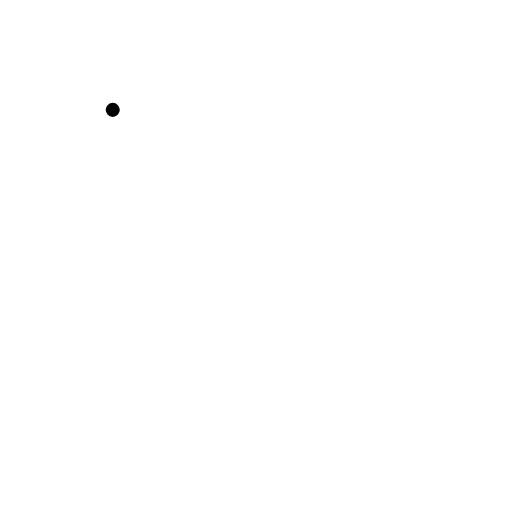
t = 0.00 s
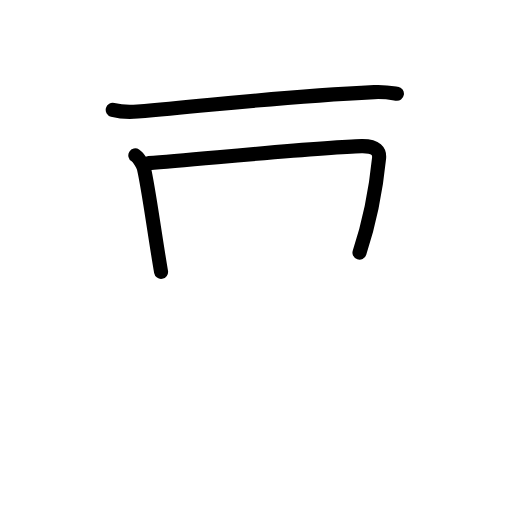
t = 2.42 s
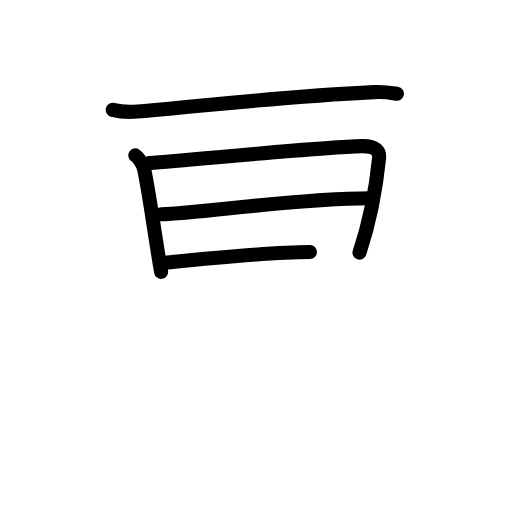
t = 4.75 s
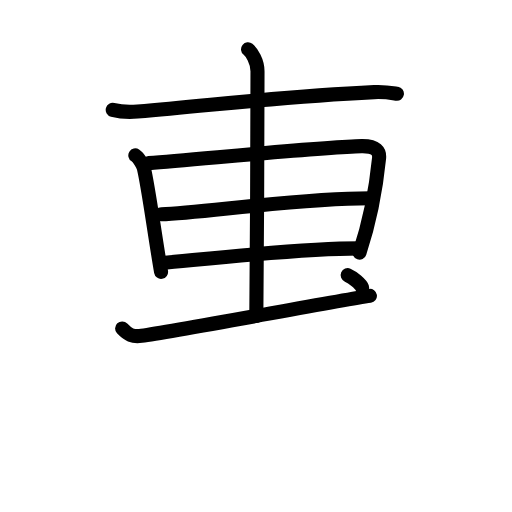
t = 7.25 s
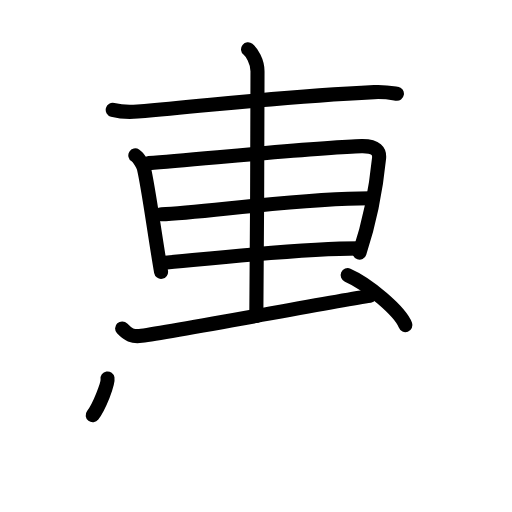
t = 8.50 s
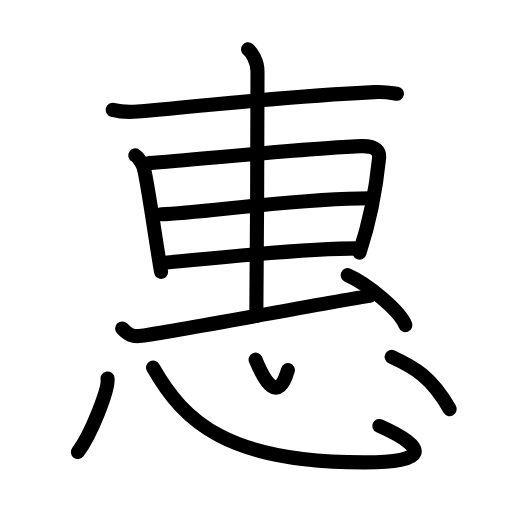
t = 12.00 s

The animated SVG that drew these frames (rendered in a browser with its animation timeline set to each time). Animation: 31 SMIL elements (animate=31); one cycle of 12.00 s.

<?xml version="1.0" encoding="UTF-8"?>
<!--
AniKanjiVG is licensed by CC-BY-SA Paul C. Sommerhoff (https://bitbucket.org/sommerhoff/anikanjivg).
AniKanjiVG uses KanjiVG which is licensed by CC-BY-SA Ulrich Apel (http://kanjivg.tagaini.net).
See also http://creativecommons.org/licenses/by-sa/3.0/
-->
<svg xmlns:kvg='http://kanjivg.tagaini.net' xmlns='http://www.w3.org/2000/svg' width='109' height='109' viewBox='0 0 109 109' style='fill:none;stroke:#000000;stroke-width:3;stroke-linecap:round;stroke-linejoin:round;' id="kvg:kanji_060e0"><g id="kvg:060e0" kvg:element="惠"><g id="kvg:060e0-g1" kvg:position="top"><g id="kvg:060e0-g2" kvg:element="十" kvg:part="1"><path id="kvg:060e0-s1" kvg:type="㇐" d="M24,23.39c1.38,0.36,3.92,0.48,5.29,0.36c20.11-1.78,30.81-3.19,50.38-4.14c2.3-0.11,3.68,0.17,4.83,0.35"><animate attributeName="d" begin="0.0s" dur="0.3333333333333333s" from="M24,23.39C24,23.39,24,23.39,24,23.39" to="M24,23.39c1.38,0.36,3.92,0.48,5.29,0.36" />
<animate attributeName="d" begin="0.3333333333333333s" dur="0.3333333333333333s" from="M24,23.39c1.38,0.36,3.92,0.48,5.29,0.36c0,0,0,0,0,0,0" to="M24,23.39c1.38,0.36,3.92,0.48,5.29,0.36c20.11-1.78,30.81-3.19,50.38-4.14" />
<animate attributeName="d" begin="0.6666666666666666s" dur="0.3333333333333333s" from="M24,23.39c1.38,0.36,3.92,0.48,5.29,0.36c20.11-1.78,30.81-3.19,50.38-4.14c0,0,0,0,0,0,0" to="M24,23.39c1.38,0.36,3.92,0.48,5.29,0.36c20.11-1.78,30.81-3.19,50.38-4.14c2.3-0.11,3.68,0.17,4.83,0.35" />
</path>
</g>
<g id="kvg:060e0-g3" kvg:element="日"><path id="kvg:060e0-s2" kvg:type="㇑" d="M28.81,33.08c0.74,0.46,1.69,2.17,1.83,2.77c1.01,4.36,2.23,13.76,3.65,22.02"><animate attributeName="d" begin="1.0s" dur="0.5s" from="M28.81,33.08C28.81,33.08,28.81,33.08,28.81,33.08" to="M28.81,33.08c0.74,0.46,1.69,2.17,1.83,2.77" />
<animate attributeName="d" begin="1.5s" dur="0.5s" from="M28.81,33.08c0.74,0.46,1.69,2.17,1.83,2.77c0,0,0,0,0,0,0" to="M28.81,33.08c0.74,0.46,1.69,2.17,1.83,2.77c1.01,4.36,2.23,13.76,3.65,22.02" />
<animate attributeName="d" begin="0s" dur="1.0s" from="M-100,-100" to="M-100,-100" />
</path>
<path id="kvg:060e0-s3" kvg:type="㇕a" d="M31.68,34.73c11.33-0.88,37.57-3.49,45.3-3.62c3.2-0.06,3.86,1.2,3.72,2.56c-0.47,4.7-1.62,12.41-4.17,20.12"><animate attributeName="d" begin="2.0s" dur="0.3333333333333333s" from="M31.68,34.73C31.68,34.73,31.68,34.73,31.68,34.73" to="M31.68,34.73c11.33-0.88,37.57-3.49,45.3-3.62" />
<animate attributeName="d" begin="2.3333333333333335s" dur="0.3333333333333333s" from="M31.68,34.73c11.33-0.88,37.57-3.49,45.3-3.62c0,0,0,0,0,0,0" to="M31.68,34.73c11.33-0.88,37.57-3.49,45.3-3.62c3.2-0.06,3.86,1.2,3.72,2.56" />
<animate attributeName="d" begin="2.6666666666666665s" dur="0.3333333333333333s" from="M31.68,34.73c11.33-0.88,37.57-3.49,45.3-3.62c3.2-0.06,3.86,1.2,3.72,2.56c0,0,0,0,0,0,0" to="M31.68,34.73c11.33-0.88,37.57-3.49,45.3-3.62c3.2-0.06,3.86,1.2,3.72,2.56c-0.47,4.7-1.62,12.41-4.17,20.12" />
<animate attributeName="d" begin="0s" dur="2.0s" from="M-100,-100" to="M-100,-100" />
</path>
<path id="kvg:060e0-s4" kvg:type="㇐a" d="M34.35,45.62c8.54-0.23,28.39-3.4,44.49-3.4"><animate attributeName="d" begin="3.0s" dur="1.0s" from="M34.35,45.62C34.35,45.62,34.35,45.62,34.35,45.62" to="M34.35,45.62c8.54-0.23,28.39-3.4,44.49-3.4" />
<animate attributeName="d" begin="0s" dur="3.0s" from="M-100,-100" to="M-100,-100" />
</path>
<path id="kvg:060e0-s5" kvg:type="㇐a" d="M34.35,56.01c9.93-0.91,29.25-3.13,42.18-3.13"><animate attributeName="d" begin="4.0s" dur="1.0s" from="M34.35,56.01C34.35,56.01,34.35,56.01,34.35,56.01" to="M34.35,56.01c9.93-0.91,29.25-3.13,42.18-3.13" />
<animate attributeName="d" begin="0s" dur="4.0s" from="M-100,-100" to="M-100,-100" />
</path>
</g>
<g id="kvg:060e0-g4" kvg:element="十" kvg:part="2"><path id="kvg:060e0-s6" kvg:type="㇑" d="M52.81,10.5c0.76,0.6,2.01,2.5,2.01,4.66c0,1.2-0.1,44.63-0.25,52.09"><animate attributeName="d" begin="5.0s" dur="0.5s" from="M52.81,10.5C52.81,10.5,52.81,10.5,52.81,10.5" to="M52.81,10.5c0.76,0.6,2.01,2.5,2.01,4.66" />
<animate attributeName="d" begin="5.5s" dur="0.5s" from="M52.81,10.5c0.76,0.6,2.01,2.5,2.01,4.66c0,0,0,0,0,0,0" to="M52.81,10.5c0.76,0.6,2.01,2.5,2.01,4.66c0,1.2-0.1,44.63-0.25,52.09" />
<animate attributeName="d" begin="0s" dur="5.0s" from="M-100,-100" to="M-100,-100" />
</path>
</g>
<path id="kvg:060e0-s7" kvg:type="㇐" d="M26,69.92c1.25,1.33,2.2,1.83,4.12,1.57c7.38-1,40.84-7.31,48.63-8.5"><animate attributeName="d" begin="6.0s" dur="0.5s" from="M26,69.92C26,69.92,26,69.92,26,69.92" to="M26,69.92c1.25,1.33,2.2,1.83,4.12,1.57" />
<animate attributeName="d" begin="6.5s" dur="0.5s" from="M26,69.92c1.25,1.33,2.2,1.83,4.12,1.57c0,0,0,0,0,0,0" to="M26,69.92c1.25,1.33,2.2,1.83,4.12,1.57c7.38-1,40.84-7.31,48.63-8.5" />
<animate attributeName="d" begin="0s" dur="6.0s" from="M-100,-100" to="M-100,-100" />
</path>
<path id="kvg:060e0-s8" kvg:type="㇔" d="M74.02,58.58c4.34,1.88,11.21,7.71,12.29,10.63"><animate attributeName="d" begin="7.0s" dur="1.0s" from="M74.02,58.58C74.02,58.58,74.02,58.58,74.02,58.58" to="M74.02,58.58c4.34,1.88,11.21,7.71,12.29,10.63" />
<animate attributeName="d" begin="0s" dur="7.0s" from="M-100,-100" to="M-100,-100" />
</path>
</g>
<g id="kvg:060e0-g5" kvg:element="心" kvg:position="bottom" kvg:radical="general"><path id="kvg:060e0-s9" kvg:type="㇔" d="M22.89,80.57c0.35,2.21-3.51,11.98-6.31,15.67"><animate attributeName="d" begin="8.0s" dur="1.0s" from="M22.89,80.57C22.89,80.57,22.89,80.57,22.89,80.57" to="M22.89,80.57c0.35,2.21-3.51,11.98-6.31,15.67" />
<animate attributeName="d" begin="0s" dur="8.0s" from="M-100,-100" to="M-100,-100" />
</path>
<path id="kvg:060e0-s10" kvg:type="㇟b" d="M32.58,78.25C39.25,90,48.75,98.5,77.75,98.43c13.05-0.03,13.91-2.86,3.02-7.75"><animate attributeName="d" begin="9.0s" dur="0.5s" from="M32.58,78.25C32.58,78.25,32.58,78.25,32.58,78.25" to="M32.58,78.25C39.25,90,48.75,98.5,77.75,98.43" />
<animate attributeName="d" begin="9.5s" dur="0.5s" from="M32.58,78.25C39.25,90,48.75,98.5,77.75,98.43c0,0,0,0,0,0,0" to="M32.58,78.25C39.25,90,48.75,98.5,77.75,98.43c13.05-0.03,13.91-2.86,3.02-7.75" />
<animate attributeName="d" begin="0s" dur="9.0s" from="M-100,-100" to="M-100,-100" />
</path>
<path id="kvg:060e0-s11" kvg:type="㇔a" d="M54.41,76.57c1.95,4.73,4.79,9.47,6.88,2.22"><animate attributeName="d" begin="10.0s" dur="1.0s" from="M54.41,76.57C54.41,76.57,54.41,76.57,54.41,76.57" to="M54.41,76.57c1.95,4.73,4.79,9.47,6.88,2.22" />
<animate attributeName="d" begin="0s" dur="10.0s" from="M-100,-100" to="M-100,-100" />
</path>
<path id="kvg:060e0-s12" kvg:type="㇔" d="M83.38,75.98c4.82,2.22,8.44,4.24,12.35,11.11"><animate attributeName="d" begin="11.0s" dur="1.0s" from="M83.38,75.98C83.38,75.98,83.38,75.98,83.38,75.98" to="M83.38,75.98c4.82,2.22,8.44,4.24,12.35,11.11" />
<animate attributeName="d" begin="0s" dur="11.0s" from="M-100,-100" to="M-100,-100" />
</path>
</g>
</g>
</svg>
